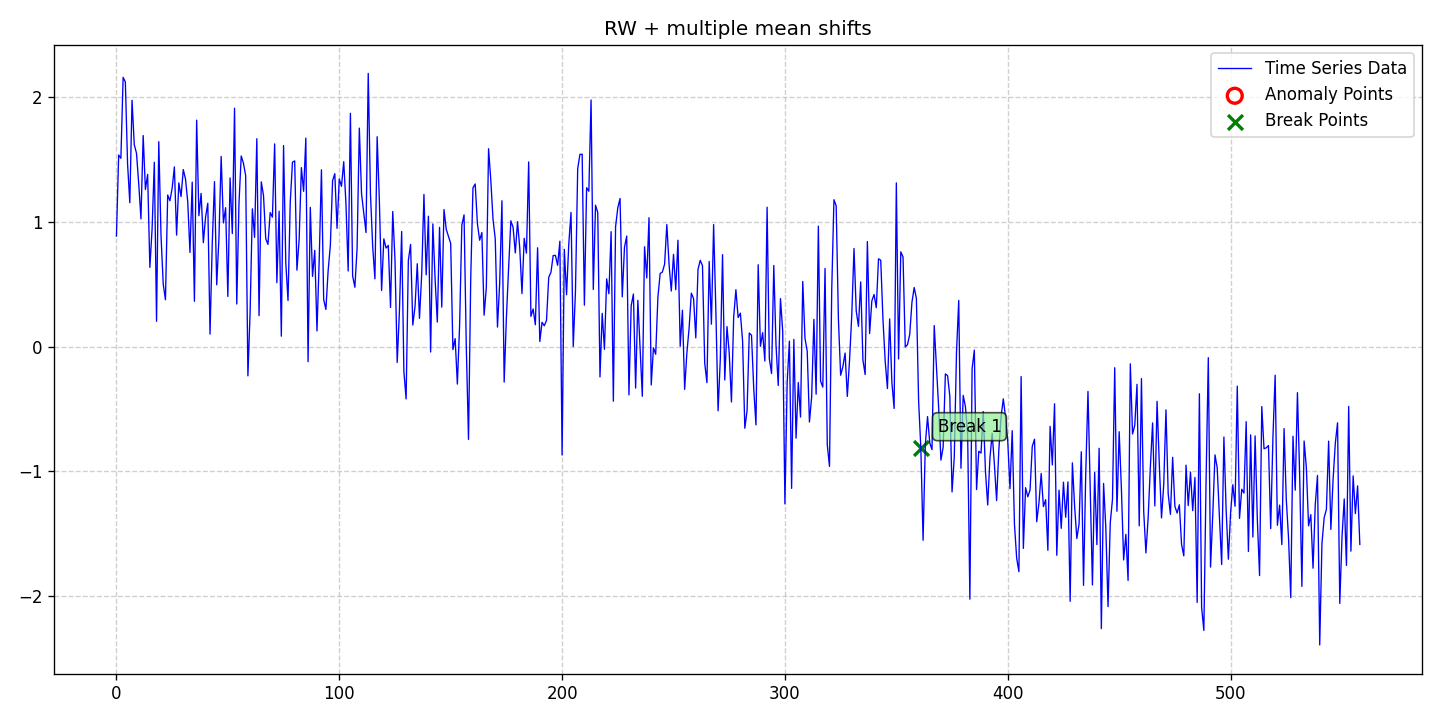

Source data for this figure (header and first rows):
date, data, stationary, det_lin_up, det_lin_down, det_quad, det_cubic, det_exp, det_damped, stoc_trend, volatility, single_seas, multiple_seas, point_anom_single, point_anom_multi, collect_anom, context_anom, mean_shift, var_shift, trend_shift, point_anom_count, point_anom_location, point_anom_point, collect_anom_count
2020-01-01, 0.8865, 0, 0, 0, 0, 0, 0, 0, 1, 0, 0, 0, 0, 0, 0, 0, 1, 0, 0, 0, none, , 0
2020-01-02, 1.536, 0, 0, 0, 0, 0, 0, 0, 1, 0, 0, 0, 0, 0, 0, 0, 1, 0, 0, 0, none, , 0
2020-01-03, 1.51, 0, 0, 0, 0, 0, 0, 0, 1, 0, 0, 0, 0, 0, 0, 0, 1, 0, 0, 0, none, , 0
2020-01-04, 2.159, 0, 0, 0, 0, 0, 0, 0, 1, 0, 0, 0, 0, 0, 0, 0, 1, 0, 0, 0, none, , 0
2020-01-05, 2.122, 0, 0, 0, 0, 0, 0, 0, 1, 0, 0, 0, 0, 0, 0, 0, 1, 0, 0, 0, none, , 0
2020-01-06, 1.464, 0, 0, 0, 0, 0, 0, 0, 1, 0, 0, 0, 0, 0, 0, 0, 1, 0, 0, 0, none, , 0
2020-01-07, 1.154, 0, 0, 0, 0, 0, 0, 0, 1, 0, 0, 0, 0, 0, 0, 0, 1, 0, 0, 0, none, , 0
2020-01-08, 1.976, 0, 0, 0, 0, 0, 0, 0, 1, 0, 0, 0, 0, 0, 0, 0, 1, 0, 0, 0, none, , 0
2020-01-09, 1.619, 0, 0, 0, 0, 0, 0, 0, 1, 0, 0, 0, 0, 0, 0, 0, 1, 0, 0, 0, none, , 0
2020-01-10, 1.551, 0, 0, 0, 0, 0, 0, 0, 1, 0, 0, 0, 0, 0, 0, 0, 1, 0, 0, 0, none, , 0
2020-01-11, 1.308, 0, 0, 0, 0, 0, 0, 0, 1, 0, 0, 0, 0, 0, 0, 0, 1, 0, 0, 0, none, , 0
2020-01-12, 1.024, 0, 0, 0, 0, 0, 0, 0, 1, 0, 0, 0, 0, 0, 0, 0, 1, 0, 0, 0, none, , 0
2020-01-13, 1.693, 0, 0, 0, 0, 0, 0, 0, 1, 0, 0, 0, 0, 0, 0, 0, 1, 0, 0, 0, none, , 0
2020-01-14, 1.26, 0, 0, 0, 0, 0, 0, 0, 1, 0, 0, 0, 0, 0, 0, 0, 1, 0, 0, 0, none, , 0
2020-01-15, 1.381, 0, 0, 0, 0, 0, 0, 0, 1, 0, 0, 0, 0, 0, 0, 0, 1, 0, 0, 0, none, , 0
2020-01-16, 0.6354, 0, 0, 0, 0, 0, 0, 0, 1, 0, 0, 0, 0, 0, 0, 0, 1, 0, 0, 0, none, , 0
2020-01-17, 0.9427, 0, 0, 0, 0, 0, 0, 0, 1, 0, 0, 0, 0, 0, 0, 0, 1, 0, 0, 0, none, , 0
2020-01-18, 1.479, 0, 0, 0, 0, 0, 0, 0, 1, 0, 0, 0, 0, 0, 0, 0, 1, 0, 0, 0, none, , 0
2020-01-19, 0.2033, 0, 0, 0, 0, 0, 0, 0, 1, 0, 0, 0, 0, 0, 0, 0, 1, 0, 0, 0, none, , 0
2020-01-20, 1.643, 0, 0, 0, 0, 0, 0, 0, 1, 0, 0, 0, 0, 0, 0, 0, 1, 0, 0, 0, none, , 0
2020-01-21, 0.8919, 0, 0, 0, 0, 0, 0, 0, 1, 0, 0, 0, 0, 0, 0, 0, 1, 0, 0, 0, none, , 0
2020-01-22, 0.5005, 0, 0, 0, 0, 0, 0, 0, 1, 0, 0, 0, 0, 0, 0, 0, 1, 0, 0, 0, none, , 0
2020-01-23, 0.3758, 0, 0, 0, 0, 0, 0, 0, 1, 0, 0, 0, 0, 0, 0, 0, 1, 0, 0, 0, none, , 0
2020-01-24, 1.216, 0, 0, 0, 0, 0, 0, 0, 1, 0, 0, 0, 0, 0, 0, 0, 1, 0, 0, 0, none, , 0
2020-01-25, 1.17, 0, 0, 0, 0, 0, 0, 0, 1, 0, 0, 0, 0, 0, 0, 0, 1, 0, 0, 0, none, , 0
2020-01-26, 1.269, 0, 0, 0, 0, 0, 0, 0, 1, 0, 0, 0, 0, 0, 0, 0, 1, 0, 0, 0, none, , 0
2020-01-27, 1.441, 0, 0, 0, 0, 0, 0, 0, 1, 0, 0, 0, 0, 0, 0, 0, 1, 0, 0, 0, none, , 0
2020-01-28, 0.8942, 0, 0, 0, 0, 0, 0, 0, 1, 0, 0, 0, 0, 0, 0, 0, 1, 0, 0, 0, none, , 0
2020-01-29, 1.313, 0, 0, 0, 0, 0, 0, 0, 1, 0, 0, 0, 0, 0, 0, 0, 1, 0, 0, 0, none, , 0
2020-01-30, 1.204, 0, 0, 0, 0, 0, 0, 0, 1, 0, 0, 0, 0, 0, 0, 0, 1, 0, 0, 0, none, , 0
2020-01-31, 1.42, 0, 0, 0, 0, 0, 0, 0, 1, 0, 0, 0, 0, 0, 0, 0, 1, 0, 0, 0, none, , 0
2020-02-01, 1.343, 0, 0, 0, 0, 0, 0, 0, 1, 0, 0, 0, 0, 0, 0, 0, 1, 0, 0, 0, none, , 0
2020-02-02, 1.16, 0, 0, 0, 0, 0, 0, 0, 1, 0, 0, 0, 0, 0, 0, 0, 1, 0, 0, 0, none, , 0
2020-02-03, 0.755, 0, 0, 0, 0, 0, 0, 0, 1, 0, 0, 0, 0, 0, 0, 0, 1, 0, 0, 0, none, , 0
2020-02-04, 1.319, 0, 0, 0, 0, 0, 0, 0, 1, 0, 0, 0, 0, 0, 0, 0, 1, 0, 0, 0, none, , 0
2020-02-05, 0.3636, 0, 0, 0, 0, 0, 0, 0, 1, 0, 0, 0, 0, 0, 0, 0, 1, 0, 0, 0, none, , 0
2020-02-06, 1.816, 0, 0, 0, 0, 0, 0, 0, 1, 0, 0, 0, 0, 0, 0, 0, 1, 0, 0, 0, none, , 0
2020-02-07, 1.05, 0, 0, 0, 0, 0, 0, 0, 1, 0, 0, 0, 0, 0, 0, 0, 1, 0, 0, 0, none, , 0
2020-02-08, 1.229, 0, 0, 0, 0, 0, 0, 0, 1, 0, 0, 0, 0, 0, 0, 0, 1, 0, 0, 0, none, , 0
2020-02-09, 0.8339, 0, 0, 0, 0, 0, 0, 0, 1, 0, 0, 0, 0, 0, 0, 0, 1, 0, 0, 0, none, , 0
2020-02-10, 1.039, 0, 0, 0, 0, 0, 0, 0, 1, 0, 0, 0, 0, 0, 0, 0, 1, 0, 0, 0, none, , 0
2020-02-11, 1.15, 0, 0, 0, 0, 0, 0, 0, 1, 0, 0, 0, 0, 0, 0, 0, 1, 0, 0, 0, none, , 0
2020-02-12, 0.1005, 0, 0, 0, 0, 0, 0, 0, 1, 0, 0, 0, 0, 0, 0, 0, 1, 0, 0, 0, none, , 0
2020-02-13, 0.8288, 0, 0, 0, 0, 0, 0, 0, 1, 0, 0, 0, 0, 0, 0, 0, 1, 0, 0, 0, none, , 0
2020-02-14, 1.323, 0, 0, 0, 0, 0, 0, 0, 1, 0, 0, 0, 0, 0, 0, 0, 1, 0, 0, 0, none, , 0
2020-02-15, 0.4957, 0, 0, 0, 0, 0, 0, 0, 1, 0, 0, 0, 0, 0, 0, 0, 1, 0, 0, 0, none, , 0
2020-02-16, 0.8674, 0, 0, 0, 0, 0, 0, 0, 1, 0, 0, 0, 0, 0, 0, 0, 1, 0, 0, 0, none, , 0
2020-02-17, 1.525, 0, 0, 0, 0, 0, 0, 0, 1, 0, 0, 0, 0, 0, 0, 0, 1, 0, 0, 0, none, , 0
2020-02-18, 0.9921, 0, 0, 0, 0, 0, 0, 0, 1, 0, 0, 0, 0, 0, 0, 0, 1, 0, 0, 0, none, , 0
2020-02-19, 1.114, 0, 0, 0, 0, 0, 0, 0, 1, 0, 0, 0, 0, 0, 0, 0, 1, 0, 0, 0, none, , 0
2020-02-20, 0.4026, 0, 0, 0, 0, 0, 0, 0, 1, 0, 0, 0, 0, 0, 0, 0, 1, 0, 0, 0, none, , 0
2020-02-21, 1.353, 0, 0, 0, 0, 0, 0, 0, 1, 0, 0, 0, 0, 0, 0, 0, 1, 0, 0, 0, none, , 0
2020-02-22, 0.9067, 0, 0, 0, 0, 0, 0, 0, 1, 0, 0, 0, 0, 0, 0, 0, 1, 0, 0, 0, none, , 0
2020-02-23, 1.912, 0, 0, 0, 0, 0, 0, 0, 1, 0, 0, 0, 0, 0, 0, 0, 1, 0, 0, 0, none, , 0
2020-02-24, 0.3415, 0, 0, 0, 0, 0, 0, 0, 1, 0, 0, 0, 0, 0, 0, 0, 1, 0, 0, 0, none, , 0
2020-02-25, 1.153, 0, 0, 0, 0, 0, 0, 0, 1, 0, 0, 0, 0, 0, 0, 0, 1, 0, 0, 0, none, , 0
2020-02-26, 1.529, 0, 0, 0, 0, 0, 0, 0, 1, 0, 0, 0, 0, 0, 0, 0, 1, 0, 0, 0, none, , 0
2020-02-27, 1.47, 0, 0, 0, 0, 0, 0, 0, 1, 0, 0, 0, 0, 0, 0, 0, 1, 0, 0, 0, none, , 0
2020-02-28, 1.371, 0, 0, 0, 0, 0, 0, 0, 1, 0, 0, 0, 0, 0, 0, 0, 1, 0, 0, 0, none, , 0
2020-02-29, -0.2344, 0, 0, 0, 0, 0, 0, 0, 1, 0, 0, 0, 0, 0, 0, 0, 1, 0, 0, 0, none, , 0
... 499 more rows
